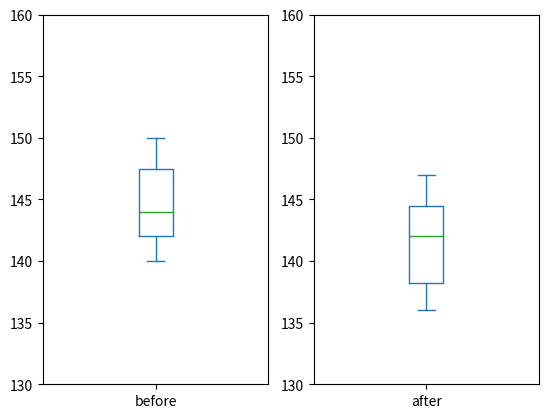

Here is the Python script that generated this plot:
#!/usr/bin/env python
# coding: utf-8

# # 05_CDA(Confirmatory Data Analysis)

# - 어떤 현상이 '우연'인지 그렇지 않은지를 확인하기 위함

# In[1]:


import scipy.stats as spst
import numpy as np
import matplotlib.pyplot as plt
import pandas as pd
import seaborn as sns


# ## Comparative Type Test

# ### One Sample T-Test
# - 샘플 A의 평균이 x와 다른가? - p-value가 낮으면 '다르다!'
# - 귀무가설 : 같다
# - 대립가설 : 다르다

# In[47]:


A = (8.8,8.4,7.9, 8.7,9.1,9.6, 8.7)
B = (9.9,9.0,11.1,9.6,8.7,10.4,9.5)


# In[26]:


spst.ttest_1samp.__doc__
ttest1 = spst.ttest_1samp(A, popmean = 8)
print(ttest1)


# **pvalue** : 0.02522883506770603
# * 정직한 설명 : 귀무가설이 참이라는 전제하에 이렇게 데이터가 관찰될 확률이 0.0....01%정도라는 뜻이다.
# * 발칙한 설명 : 기존 배너보다 나을 확률이 99%를 넘는다는 뜻이다.

# **statistic** : 3.155273714337536
# * 신호/노이즈가 3.1, 즉 신호가 노이즈보다 3.1배 높다는 뜻

# ### Two Sample T-Test
# - A와 B가 다른가? p-value가 낮으면 '다르다'!

# In[24]:


# 분산의 동일성 검정
spst.levene(A,B)
# pvalue가 통상적인 기준인 0.1보다 크므로 분산 동일하다는 가정 받아들임.


# In[25]:


spst.ttest_ind(A, B, equal_var=True) # equal_var는 등분산 여부인데, 모르면 False


# ### Paired T-Test
# - 한 집단에서 전-후 비교(Before-After) - 당연히 p-value 낮으면 다른 것

# In[31]:


pres_raw = {'before':[142,140,144,144,142,146,149,150,142,148],
            'after':[138,136,147,139,143,141,143,145,136,146] }
pres_df = pd.DataFrame(pres_raw)
print(pres_df)


# In[36]:


plt.subplot(1,2,1)
pres_df['before'].plot(kind = 'box', ylim = (130,160))

plt.subplot(1,2,2)
pres_df['after'].plot(kind = 'box', ylim = (130,160))


# In[34]:


spst.ttest_rel(pres_df.before, pres_df.after) # 얘가 Paried t-test


# In[38]:


pres_df.before.mean() - pres_df.after.mean()


# ### ANOVA(Analysis of Variance)
# **귀무가설 : A,B,C 다 똑같다**  
# **대립가설 : A,B,C 중 '무언가 하나는' 다를 것이다.**
# 
# 대립가설 조심, A, B, C 중 뭐가 다르고, 얼마나 다르고 등은 전혀 알 수 없다. 따로 계산해야 한다.
# 
# [ 분산분석  검정의 가정사항 (assumptions of ANOVA test) ]
# 
#   (1) 독립성: 각 샘플 데이터는 서로 독립이다.  
#   (2) 정규성: 각 샘플 데이터는 정규분포를 따르는 모집단으로 부터 추출되었다.  
#   (3) 등분산성: 그룹들의 모집단의 분산은 모두 동일하다.  
#   

# In[41]:


cotton_raw = {'15p':[7,7,15,11,9],
            '20p':[12,17,12,18,18],
            '25p':[14,18,18,19,19] }
cotten_df = pd.DataFrame(cotton_raw)
print(cotten_df)


# In[44]:


spst.f_oneway(cotten_df['15p'],cotten_df['20p'],cotten_df['25p']) # 얘가 ANOVA


# ##### 정석적인 해석 : 귀무가설이 참일 때, 이러한 데이터가 관측될 확률은 1.85% 정도이다. (1.85%확률을 뚫고 이런 데이터가 관측될 수도 있다.)
# 
# 발칙한 해석 : 뭔가 하나는 차이가 날 확률이 98%는 넘는다.

# ## Associative Type Test

# ### Correlation Coefficient
# **귀무가설 : X와 Y는 상관이 없다.(상관계수 = 0)**  
# **대립가설 : 상관계수가 0이 아니다.**
# - X와 Y를 별도로 시각화 해 볼 것

# In[48]:



spst.pearsonr(A,B) # X와 Y의 상관계수와 p-value


# - 결과는 튜플로 나오는데
# 
# 1. 튜플의 첫 번째 값 : 상관계수를 뜻한다. 두 데이터의 선형성의 정도를 나타낸다.
# 2. p-value는 상관계수가 우연에 의해 일어나진 않았는지 판단한다.
#     * 귀무가설 : 상관 계수가 0이다.
#     * 대립가설 : 상관 계수가 0이 아니다.
# 
# pvalue가 0.57로 0.05보다 크기 때문에 귀무가설 받아들임
# 피어슨상관계쑤는 -0.25이므로 약한 음의 상관관계가 있음

# ### 교차분석(Chisquare_test)
# 
# 티셔츠 구매여부와 반바지 구매여부는 관계가.. 있을까?!  
# **귀무가설 : 티셔츠 구매와 바지 구매는 별개이다.(독립이다)**  
# **대립가설 : 티셔츠를 구매와 바지는 독립이 아니다.관련이 있다..**

# In[56]:


# 고객별 셔츠와 바지의 구매 여부 데이터
shirt_raw = {'shirts':[0,0,0,0,0,0,1,1,0,0,1,1,1,1,1,0,0,0,0,0,1],
            'pants':[0,0,1,0,0,0,1,0,1,1,1,1,1,1,1,0,0,0,1,0,1] }
shirt_df = pd.DataFrame(shirt_raw)
print(shirt_df.head(10))


# In[57]:


# 데이터의 Crosstable
contingency = pd.crosstab(shirt_df['shirts'], shirt_df['pants'])
contingency


# In[58]:


chiresult = spst.chi2_contingency(contingency) # 카이제곱 검정


# In[59]:


# 결과 : 튜플로 4개 값 출력됨
print("카이제곱통계량 : {}".format(chiresult[0]))
print("p-value : {:.20f}".format(chiresult[1]))
print("자유도 : {}".format(chiresult[2]))
print("기대 빈도 분할표: \n", chiresult[3] ) #귀무가설에 대한 기대빈도.


# - 유의수준 0.05 하에 p-value가 매우 낮으므로 두 집단간 차이가 있다(바지 구매는 셔츠 구매와 관련이 있다)
# - pants 0과 pants 1 그룹을 비교했을 때 shirts 0, 1의 차이가 있다. pants가 0, 1, 2였다면 0, 1, 2에 따라 차이가 있다라고 해석할 수 있음
